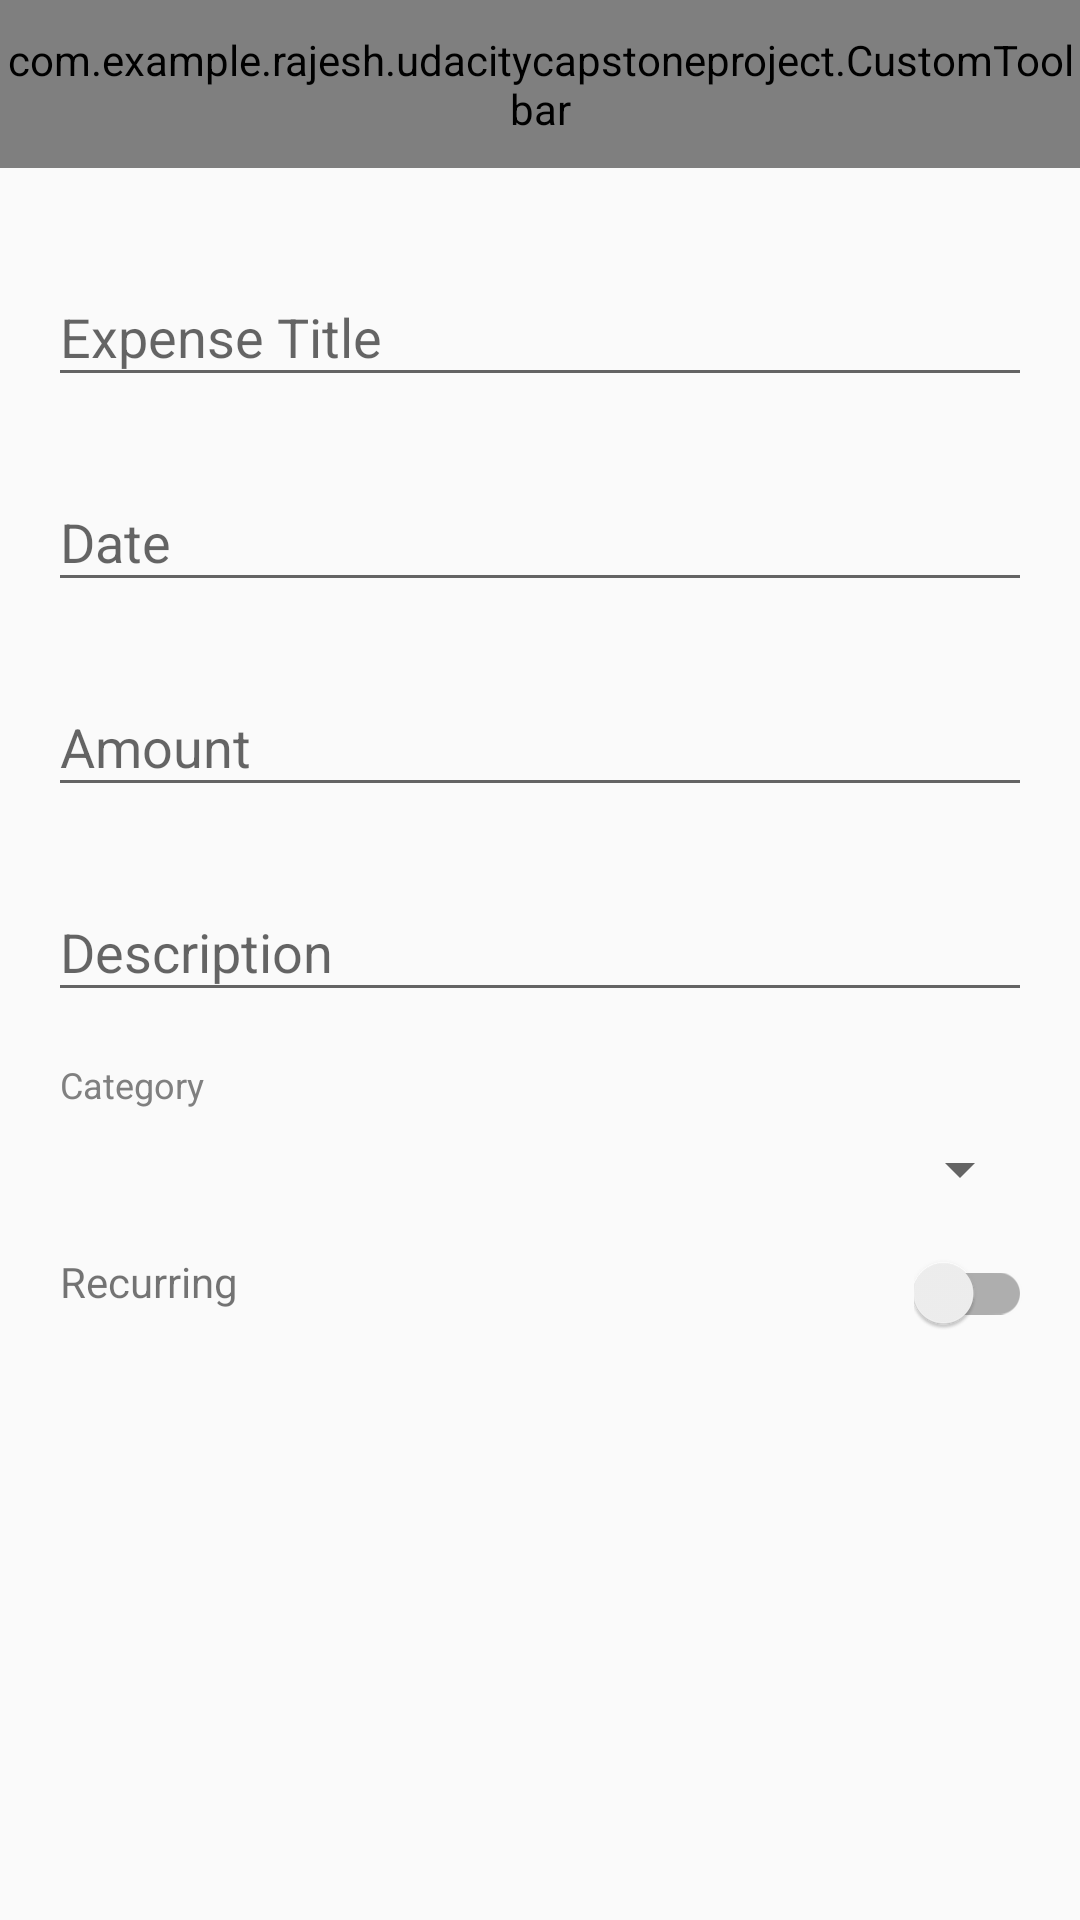

Write the Android layout XML for this screen, with the resource values it uses.
<!-- AndroidManifest.xml: activity theme AppTheme.NoActionBar -->
<!-- res/layout/activity_expense.xml -->
<?xml version="1.0" encoding="utf-8"?>
<LinearLayout xmlns:android="http://schemas.android.com/apk/res/android"
              xmlns:app="http://schemas.android.com/apk/res-auto"
              android:layout_width="match_parent"
              android:layout_height="match_parent"
              android:orientation="vertical">

    <com.example.rajesh.udacitycapstoneproject.CustomToolbar
        android:id="@+id/custom_toolbar_mailing_info"
        android:layout_width="match_parent"
        android:layout_height="?attr/actionBarSize"
        android:background="?attr/colorPrimary"
        android:theme="@style/AppTheme.AppBarOverlay"
        app:popupTheme="@style/Theme.AppCompat.NoActionBar"/>

    <ScrollView
        android:layout_width="match_parent"
        android:layout_height="wrap_content">

        <LinearLayout
            android:layout_width="match_parent"
            android:layout_height="wrap_content"
            android:orientation="vertical"
            android:paddingBottom="@dimen/activity_vertical_margin"
            android:paddingEnd="@dimen/activity_horizontal_margin"
            android:paddingLeft="@dimen/activity_horizontal_margin"
            android:paddingRight="@dimen/activity_horizontal_margin"
            android:paddingStart="@dimen/activity_horizontal_margin"
            android:paddingTop="@dimen/activity_vertical_margin">

            <android.support.design.widget.TextInputLayout
                android:layout_width="match_parent"
                android:layout_height="wrap_content"
                android:paddingBottom="@dimen/dimen_8x1"
                android:paddingTop="@dimen/dimen_8x1">

                <EditText
                    android:id="@+id/edt_expense_title"
                    android:layout_width="match_parent"
                    android:layout_height="wrap_content"
                    android:hint="Expense Title"
                    android:inputType="textPersonName"
                    />
            </android.support.design.widget.TextInputLayout>

            <android.support.design.widget.TextInputLayout
                android:layout_width="match_parent"
                android:layout_height="wrap_content"
                android:paddingBottom="@dimen/dimen_8x1"
                android:paddingTop="@dimen/dimen_8x1">

                <EditText
                    android:id="@+id/edt_expense_date"
                    android:layout_width="match_parent"
                    android:layout_height="wrap_content"
                    android:hint="Date"
                    android:inputType="date"
                    />
            </android.support.design.widget.TextInputLayout>


            <android.support.design.widget.TextInputLayout
                android:layout_width="match_parent"
                android:layout_height="wrap_content"
                android:paddingBottom="@dimen/dimen_8x1"
                android:paddingTop="@dimen/dimen_8x1">

                <EditText
                    android:id="@+id/edt_expense_amount"
                    android:layout_width="match_parent"
                    android:layout_height="wrap_content"
                    android:hint="Amount"
                    android:inputType="number"
                    />
            </android.support.design.widget.TextInputLayout>

            <android.support.design.widget.TextInputLayout
                android:layout_width="match_parent"
                android:layout_height="wrap_content"
                android:paddingBottom="@dimen/dimen_8x1"
                android:paddingTop="@dimen/dimen_8x1">

                <EditText
                    android:id="@+id/edt_expense_description"
                    android:layout_width="match_parent"
                    android:layout_height="wrap_content"
                    android:hint="Description"
                    android:inputType="text"
                    />
            </android.support.design.widget.TextInputLayout>


            <LinearLayout
                android:layout_width="match_parent"
                android:layout_height="wrap_content"
                android:orientation="vertical"
                android:paddingBottom="@dimen/dimen_8x1"
                android:paddingLeft="@dimen/dimen_4x1"
                android:paddingStart="@dimen/dimen_4x1"
                android:paddingTop="@dimen/dimen_8x1">

                <TextView
                    android:id="@+id/tv_category_label"
                    style="@style/TextAppearance.AppCompat.Small.Inverse"
                    android:layout_width="wrap_content"
                    android:layout_height="wrap_content"
                    android:text="Category"
                    android:textColor="#808080"
                    android:textSize="12sp"/>


                <android.support.v7.widget.AppCompatSpinner
                    android:id="@+id/spinner_expense_categories"
                    android:layout_width="match_parent"
                    android:layout_height="wrap_content"
                    android:layout_marginTop="@dimen/dimen_8x1"/>

            </LinearLayout>

            <RelativeLayout
                android:layout_width="match_parent"
                android:layout_height="wrap_content"
                android:paddingBottom="@dimen/dimen_8x1"
                android:paddingLeft="@dimen/dimen_4x1"
                android:paddingStart="@dimen/dimen_4x1"
                android:paddingTop="@dimen/dimen_8x1">

                <TextView
                    android:layout_width="wrap_content"
                    android:layout_height="wrap_content"
                    android:layout_alignParentLeft="true"
                    android:layout_alignParentStart="true"
                    android:text="Recurring"/>

                <android.support.v7.widget.SwitchCompat
                    android:id="@+id/swh_expense_type"
                    android:layout_width="wrap_content"
                    android:layout_height="wrap_content"
                    android:layout_alignParentEnd="true"
                    android:layout_alignParentRight="true"/>
            </RelativeLayout>
        </LinearLayout>

    </ScrollView>
</LinearLayout>
<!-- resources referenced by this layout -->
<resources>
  <dimen name="activity_horizontal_margin">16dp</dimen>
  <dimen name="activity_vertical_margin">16dp</dimen>
  <dimen name="dimen_4x1">4dp</dimen>
  <dimen name="dimen_8x1">8dp</dimen>
  <style name="AppTheme.AppBarOverlay" parent="ThemeOverlay.AppCompat.Dark.ActionBar" />
  <style name="AppTheme.NoActionBar">
          <item name="windowActionBar">false</item>
          <item name="windowNoTitle">true</item>
      </style>
</resources>
